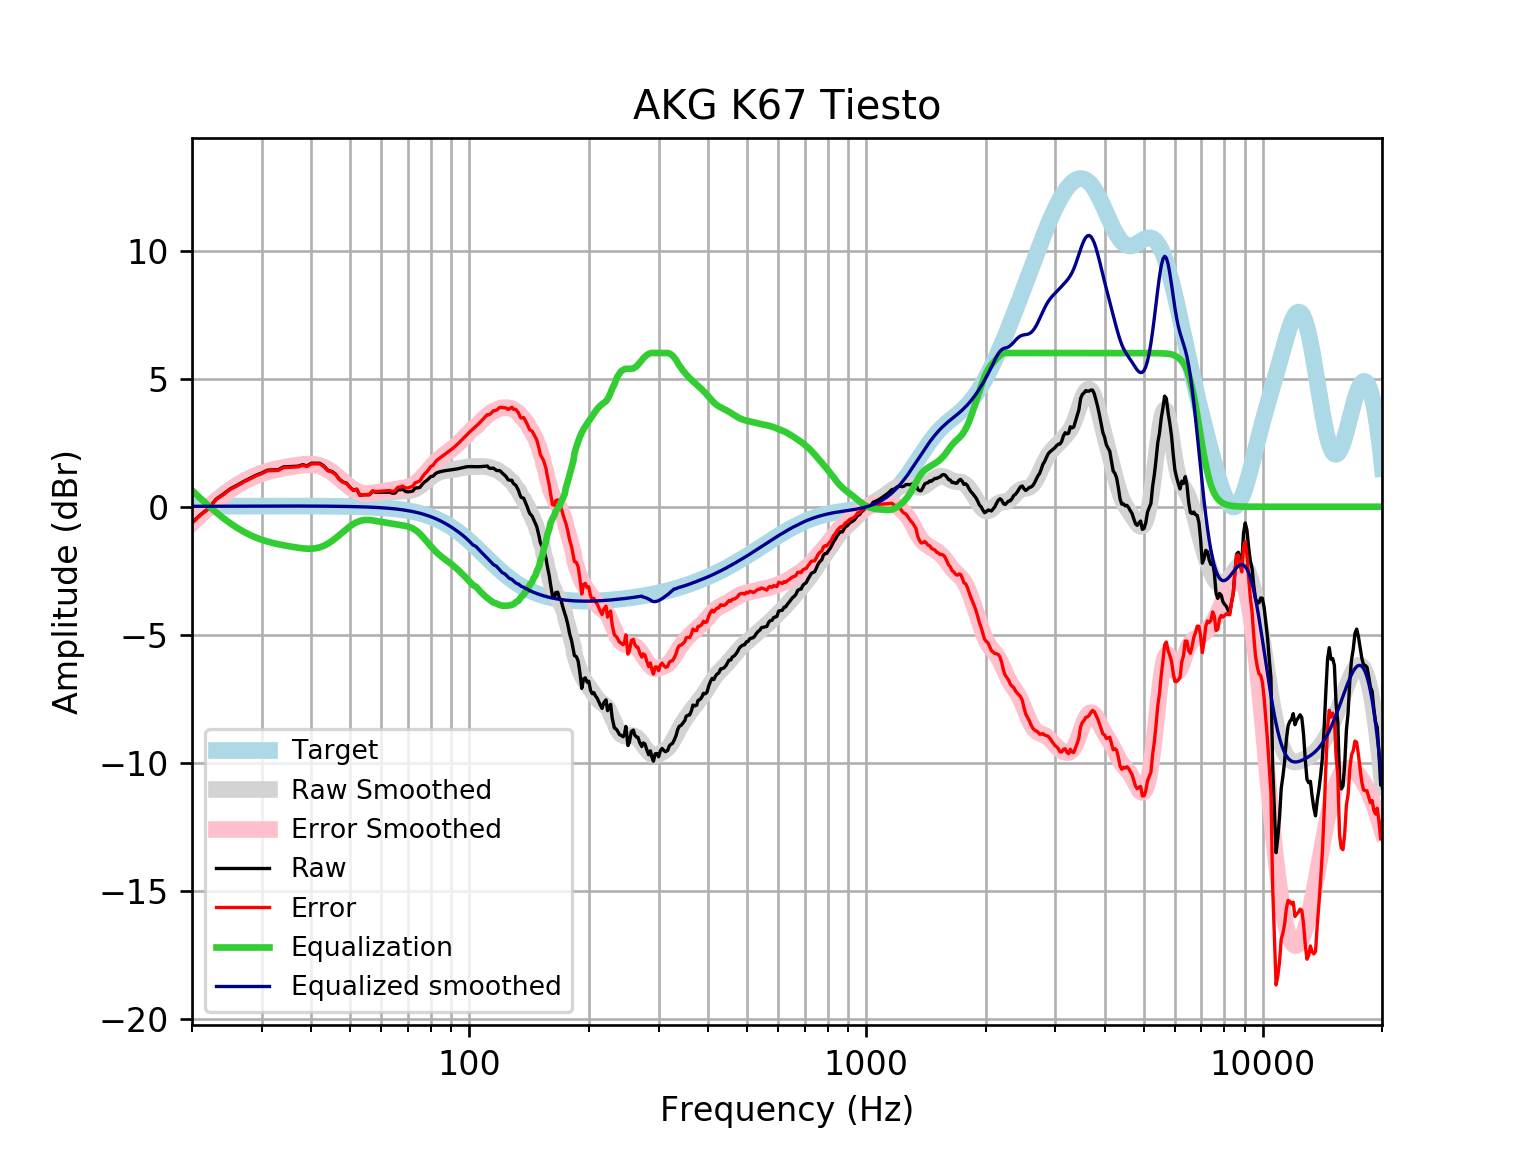

The table this chart was drawn from, first rows:
frequency, raw, error, smoothed, error_smoothed, equalization, equalized_raw, equalized_smoothed, target
20, -0.6203, -0.6368, -0.6242, -0.6407, 0.6407, 0.02032, 0.01646, 0.01648
21, -0.3147, -0.3324, -0.3095, -0.3272, 0.3272, 0.01246, 0.01765, 0.01765
22, -0.07019, -0.08896, -0.02234, -0.04111, 0.04111, -0.02908, 0.01877, 0.01876
23, 0.2957, 0.2759, 0.2374, 0.2175, -0.2175, 0.07821, 0.01984, 0.01983
24, 0.4936, 0.4728, 0.4696, 0.4488, -0.4488, 0.04486, 0.02085, 0.02084
25, 0.7041, 0.6823, 0.6731, 0.6513, -0.6513, 0.05284, 0.02181, 0.02179
26, 0.8381, 0.8154, 0.8492, 0.8265, -0.8265, 0.01159, 0.02271, 0.02269
27, 0.9867, 0.9632, 0.9993, 0.9758, -0.9758, 0.01094, 0.02355, 0.02353
28, 1.111, 1.087, 1.125, 1.101, -1.101, 0.01026, 0.02433, 0.02431
29, 1.228, 1.203, 1.23, 1.205, -1.205, 0.0228, 0.02504, 0.02502
30, 1.32, 1.294, 1.316, 1.29, -1.29, 0.02964, 0.02567, 0.02566
31, 1.427, 1.401, 1.386, 1.36, -1.36, 0.06745, 0.02623, 0.02622
32, 1.436, 1.409, 1.443, 1.417, -1.417, 0.01893, 0.02668, 0.02668
33, 1.445, 1.417, 1.491, 1.464, -1.464, -0.01907, 0.02704, 0.02704
34, 1.554, 1.527, 1.531, 1.504, -1.504, 0.05068, 0.02728, 0.02728
35, 1.564, 1.536, 1.567, 1.539, -1.539, 0.0246, 0.0274, 0.0274
36, 1.573, 1.546, 1.599, 1.571, -1.571, 0.001916, 0.02739, 0.02739
37, 1.582, 1.555, 1.627, 1.6, -1.6, -0.01751, 0.02723, 0.02723
38, 1.641, 1.614, 1.65, 1.623, -1.623, 0.0177, 0.02691, 0.02692
39, 1.596, 1.569, 1.663, 1.637, -1.637, -0.04097, 0.02643, 0.02644
40, 1.699, 1.673, 1.663, 1.638, -1.638, 0.06141, 0.02578, 0.02579
41, 1.698, 1.673, 1.646, 1.621, -1.621, 0.0775, 0.02495, 0.02496
42, 1.695, 1.671, 1.607, 1.583, -1.583, 0.1118, 0.02393, 0.02393
43, 1.589, 1.567, 1.546, 1.523, -1.523, 0.06617, 0.02272, 0.02272
44, 1.421, 1.4, 1.464, 1.442, -1.442, -0.02076, 0.0213, 0.0213
45, 1.379, 1.359, 1.363, 1.343, -1.343, 0.03611, 0.01968, 0.01967
46, 1.275, 1.257, 1.248, 1.23, -1.23, 0.04494, 0.01785, 0.01783
47, 1.082, 1.066, 1.126, 1.11, -1.11, -0.02798, 0.01579, 0.01577
48, 0.9685, 0.955, 1.002, 0.9881, -0.9881, -0.01959, 0.0135, 0.01347
49, 0.9219, 0.9109, 0.8824, 0.8714, -0.8714, 0.05042, 0.01097, 0.01094
50, 0.7629, 0.7547, 0.7738, 0.7656, -0.7656, -0.002724, 0.008186, 0.008144
51, 0.643, 0.638, 0.6806, 0.6754, -0.6754, -0.03239, 0.005126, 0.00508
52, 0.6838, 0.6821, 0.6062, 0.6044, -0.6044, 0.07936, 0.001774, 0.001724
53, 0.4469, 0.4489, 0.5525, 0.5544, -0.5544, -0.1075, -0.001894, -0.001946
54, 0.4653, 0.4713, 0.5192, 0.5251, -0.5251, -0.05983, -0.005905, -0.005958
55, 0.4665, 0.4769, 0.5042, 0.5145, -0.5145, -0.04794, -0.01029, -0.01034
56, 0.4672, 0.4823, 0.5035, 0.5186, -0.5186, -0.05139, -0.01508, -0.01514
57, 0.6016, 0.622, 0.5124, 0.5327, -0.5327, 0.06891, -0.02033, -0.02038
58, 0.568, 0.5941, 0.5261, 0.5521, -0.5521, 0.01589, -0.02607, -0.02611
59, 0.5683, 0.6007, 0.5407, 0.573, -0.573, -0.004653, -0.03234, -0.03238
60, 0.569, 0.6082, 0.5538, 0.593, -0.593, -0.02399, -0.03921, -0.03925
61, 0.5695, 0.6163, 0.5645, 0.6112, -0.6112, -0.04167, -0.04672, -0.04675
62, 0.5694, 0.6244, 0.5731, 0.628, -0.628, -0.05862, -0.05494, -0.05496
63, 0.5681, 0.6321, 0.5803, 0.6443, -0.6443, -0.07612, -0.06392, -0.06393
64, 0.5255, 0.5992, 0.5869, 0.6606, -0.6606, -0.1351, -0.07372, -0.07373
65, 0.5368, 0.6212, 0.5929, 0.6773, -0.6773, -0.1405, -0.0844, -0.08441
66, 0.6613, 0.7573, 0.5981, 0.6941, -0.6941, -0.03286, -0.09604, -0.09603
67, 0.661, 0.7697, 0.6024, 0.7111, -0.7111, -0.05004, -0.1087, -0.1087
68, 0.6832, 0.8056, 0.6063, 0.7287, -0.7287, -0.04545, -0.1224, -0.1224
69, 0.5972, 0.7345, 0.6112, 0.7484, -0.7484, -0.1512, -0.1372, -0.1372
70, 0.5804, 0.7337, 0.6195, 0.7728, -0.7728, -0.1923, -0.1533, -0.1533
71, 0.5937, 0.7643, 0.6342, 0.8048, -0.8048, -0.2111, -0.1706, -0.1706
72, 0.6092, 0.7984, 0.6581, 0.8473, -0.8473, -0.2381, -0.1892, -0.1892
73, 0.7251, 0.9343, 0.6934, 0.9026, -0.9026, -0.1774, -0.2092, -0.2092
74, 0.7389, 0.9694, 0.7407, 0.9713, -0.9713, -0.2324, -0.2306, -0.2305
75, 0.7496, 1.003, 0.7991, 1.053, -1.053, -0.303, -0.2535, -0.2534
76, 0.8621, 1.14, 0.8663, 1.144, -1.144, -0.282, -0.2778, -0.2778
77, 0.9623, 1.266, 0.939, 1.243, -1.243, -0.2805, -0.3037, -0.3037
78, 1.02, 1.351, 1.014, 1.345, -1.345, -0.3251, -0.3312, -0.3312
79, 1.097, 1.457, 1.087, 1.447, -1.447, -0.3498, -0.3604, -0.3603
... 553 more rows
